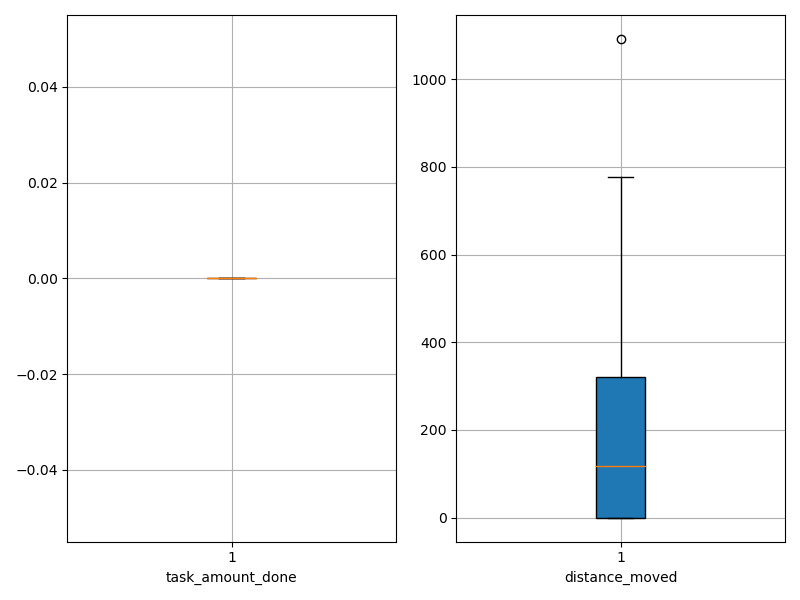

The table this chart was drawn from, first rows:
agent_id, task_amount_done, distance_moved
0, 0.0, 0.05
1, 0.0, 0.05
2, 0.0, 0.05
3, 0.0, 0.05
4, 0.0, 0.05
5, 0.0, 0.05
6, 0.0, 0.05
7, 0.0, 0.05
8, 0.0, 0.05
9, 0.0, 0.05
10, 0.0, 173.6
11, 0.0, 79.27
12, 0.0, 321.3
13, 0.0, 41.27
14, 0.0, 127.3
15, 0.0, 61.31
16, 0.0, 276.3
17, 0.0, 648.5
18, 0.0, 1092
19, 0.0, 556.3
20, 0.0, 243.3
21, 0.0, 93.29
22, 0.0, 276.3
23, 0.0, 319.6
24, 0.0, 0.05
25, 0.0, 366.6
26, 0.0, 107.3
27, 0.0, 81.3
28, 0.0, 442.3
29, 0.0, 776.3
30, 0.0, 56.27
31, 0.0, 96.27
32, 0.0, 317.3
33, 0.0, 0.05
34, 0.0, 321.3
35, 0.0, 133.6
36, 0.0, 296.3
37, 0.0, 130.3
38, 0.0, 754.5
39, 0.0, 725.8
